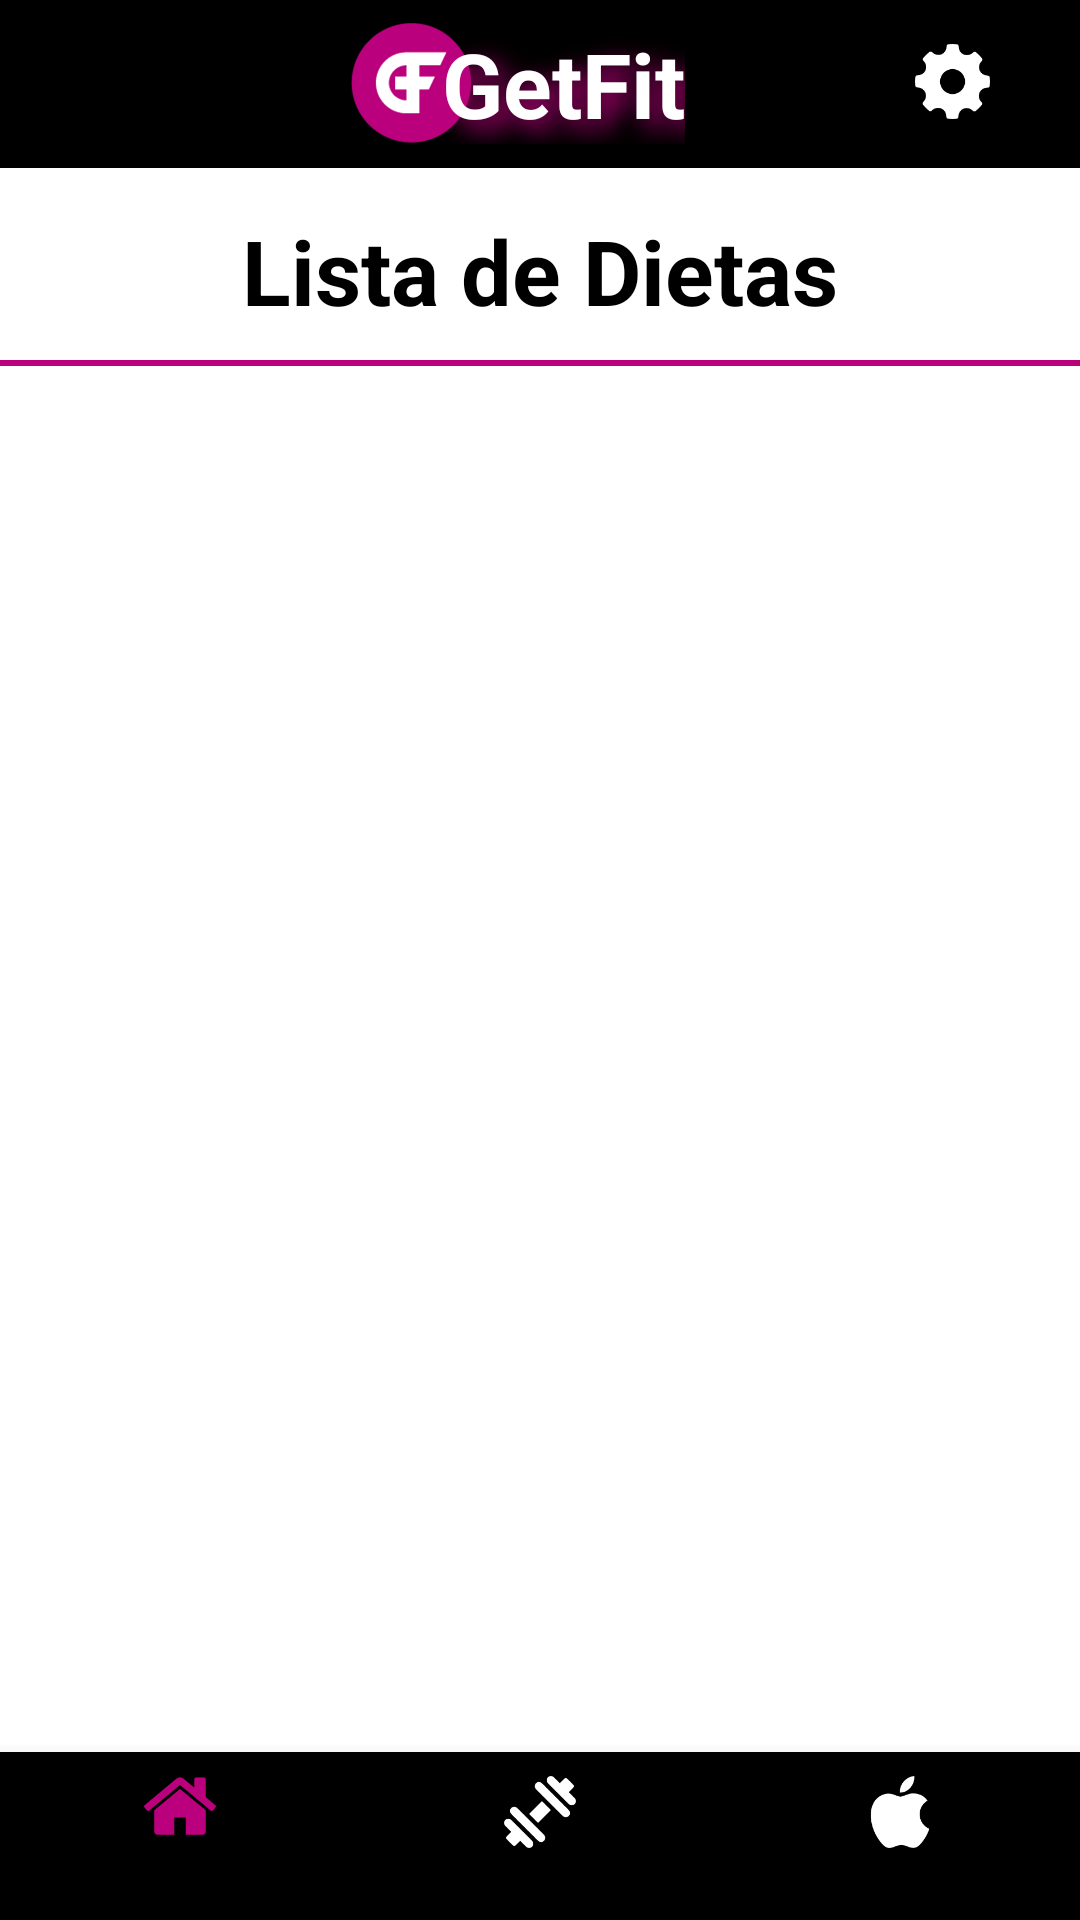

Here is an Android app screen rendered from its layout file. Give the layout XML and the strings, colors and styles it references.
<!-- AndroidManifest.xml: application theme AppTheme -->
<!-- res/layout/activity_dietas.xml -->
<?xml version="1.0" encoding="utf-8"?>
<RelativeLayout xmlns:android="http://schemas.android.com/apk/res/android"
    xmlns:app="http://schemas.android.com/apk/res-auto"
    xmlns:tools="http://schemas.android.com/tools"
    android:layout_width="match_parent"
    android:layout_height="match_parent"
    android:background="@color/colorBg"
    >

    <TextView
        android:id="@+id/tvTitulo"
        android:layout_width="wrap_content"
        android:layout_height="wrap_content"
        android:layout_alignParentTop="true"
        android:layout_centerHorizontal="true"
        android:layout_marginTop="70dp"
        android:shadowDx="10"
        android:shadowDy="10"
        android:shadowRadius="20"
        android:text="Lista de Dietas"
        android:textColor="@color/colorBlack"
        android:textSize="30sp"
        android:textStyle="bold" />

    <View
        android:layout_width="360dp"
        android:layout_height="2dp"
        android:layout_alignParentTop="true"
        android:layout_centerHorizontal="true"
        android:layout_marginTop="120dp"
        android:background="@color/colorAccent" />

    <android.support.design.widget.BottomNavigationView
        android:id="@+id/bottom_navigation"
        android:layout_width="match_parent"
        android:layout_height="wrap_content"
        android:layout_alignParentBottom="true"
        app:itemBackground="@color/colorNavBar"
        app:itemIconTint="@color/bottom_nav_color"
        app:menu="@menu/bottom_navigation_main"
        tools:layout_editor_absoluteX="35dp"
        tools:layout_editor_absoluteY="513dp" />

    <android.support.v7.widget.RecyclerView
        android:id="@+id/rvDieta"
        android:layout_width="match_parent"
        android:layout_height="478dp"
        android:layout_above="@+id/bottom_navigation"
        android:layout_alignParentStart="true" />

    <android.support.v7.widget.Toolbar xmlns:android="http://schemas.android.com/apk/res/android"
        xmlns:app="http://schemas.android.com/apk/res-auto"
        android:id="@+id/toolbar"
        android:layout_width="match_parent"
        android:layout_height="wrap_content"
        android:layout_alignParentStart="true"
        android:layout_alignParentTop="true"
        android:background="@color/colorBlack">

        <RelativeLayout
            android:layout_width="match_parent"
            android:layout_height="match_parent">

            <ImageView
                android:layout_width="40dp"
                android:layout_height="40dp"
                android:layout_alignParentStart="true"
                android:layout_alignParentTop="true"
                android:layout_gravity="center"
                android:layout_marginStart="101dp"
                android:src="@drawable/logo_getfit" />

            <TextView
                android:layout_width="wrap_content"
                android:layout_height="wrap_content"
                android:layout_alignParentTop="true"
                android:layout_centerHorizontal="true"

                android:layout_gravity="center"
                android:shadowColor="@color/colorAccent"
                android:shadowDx="10"
                android:shadowDy="10"
                android:shadowRadius="20"
                android:text="GetFit"
                android:textColor="@android:color/white"
                android:textSize="30sp"
                android:textStyle="bold" />

            <ImageView
                android:id="@+id/ivLogo"
                android:layout_width="25dp"
                android:layout_height="25dp"
                android:layout_alignParentEnd="true"
                android:layout_alignParentTop="true"
                android:layout_marginEnd="30dp"
                android:layout_marginTop="7dp"
                android:clickable="true"
                android:src="@drawable/ic_ajustes" />
        </RelativeLayout>
    </android.support.v7.widget.Toolbar>
</RelativeLayout>
<!-- resources referenced by this layout -->
<resources>
  <color name="colorAccent">#BA007D</color>
  <color name="colorBg">#ffffff</color>
  <color name="colorBlack">#000000</color>
  <color name="colorNavBar">#000000</color>
  <!-- drawable ic_ajustes: png bitmap (drawable, 2461 bytes) -->
  <!-- drawable logo_getfit: png bitmap (drawable, 35629 bytes) -->
  <style name="AppTheme" parent="Theme.AppCompat.Light.NoActionBar">
          
          <item name="colorPrimary">@color/colorNavBar</item>
          <item name="colorPrimaryDark">@color/colorPrimaryDark</item>
          <item name="colorAccent">@color/colorAccent</item>
      </style>
  <color name="colorPrimaryDark">#303F9F</color>
</resources>
